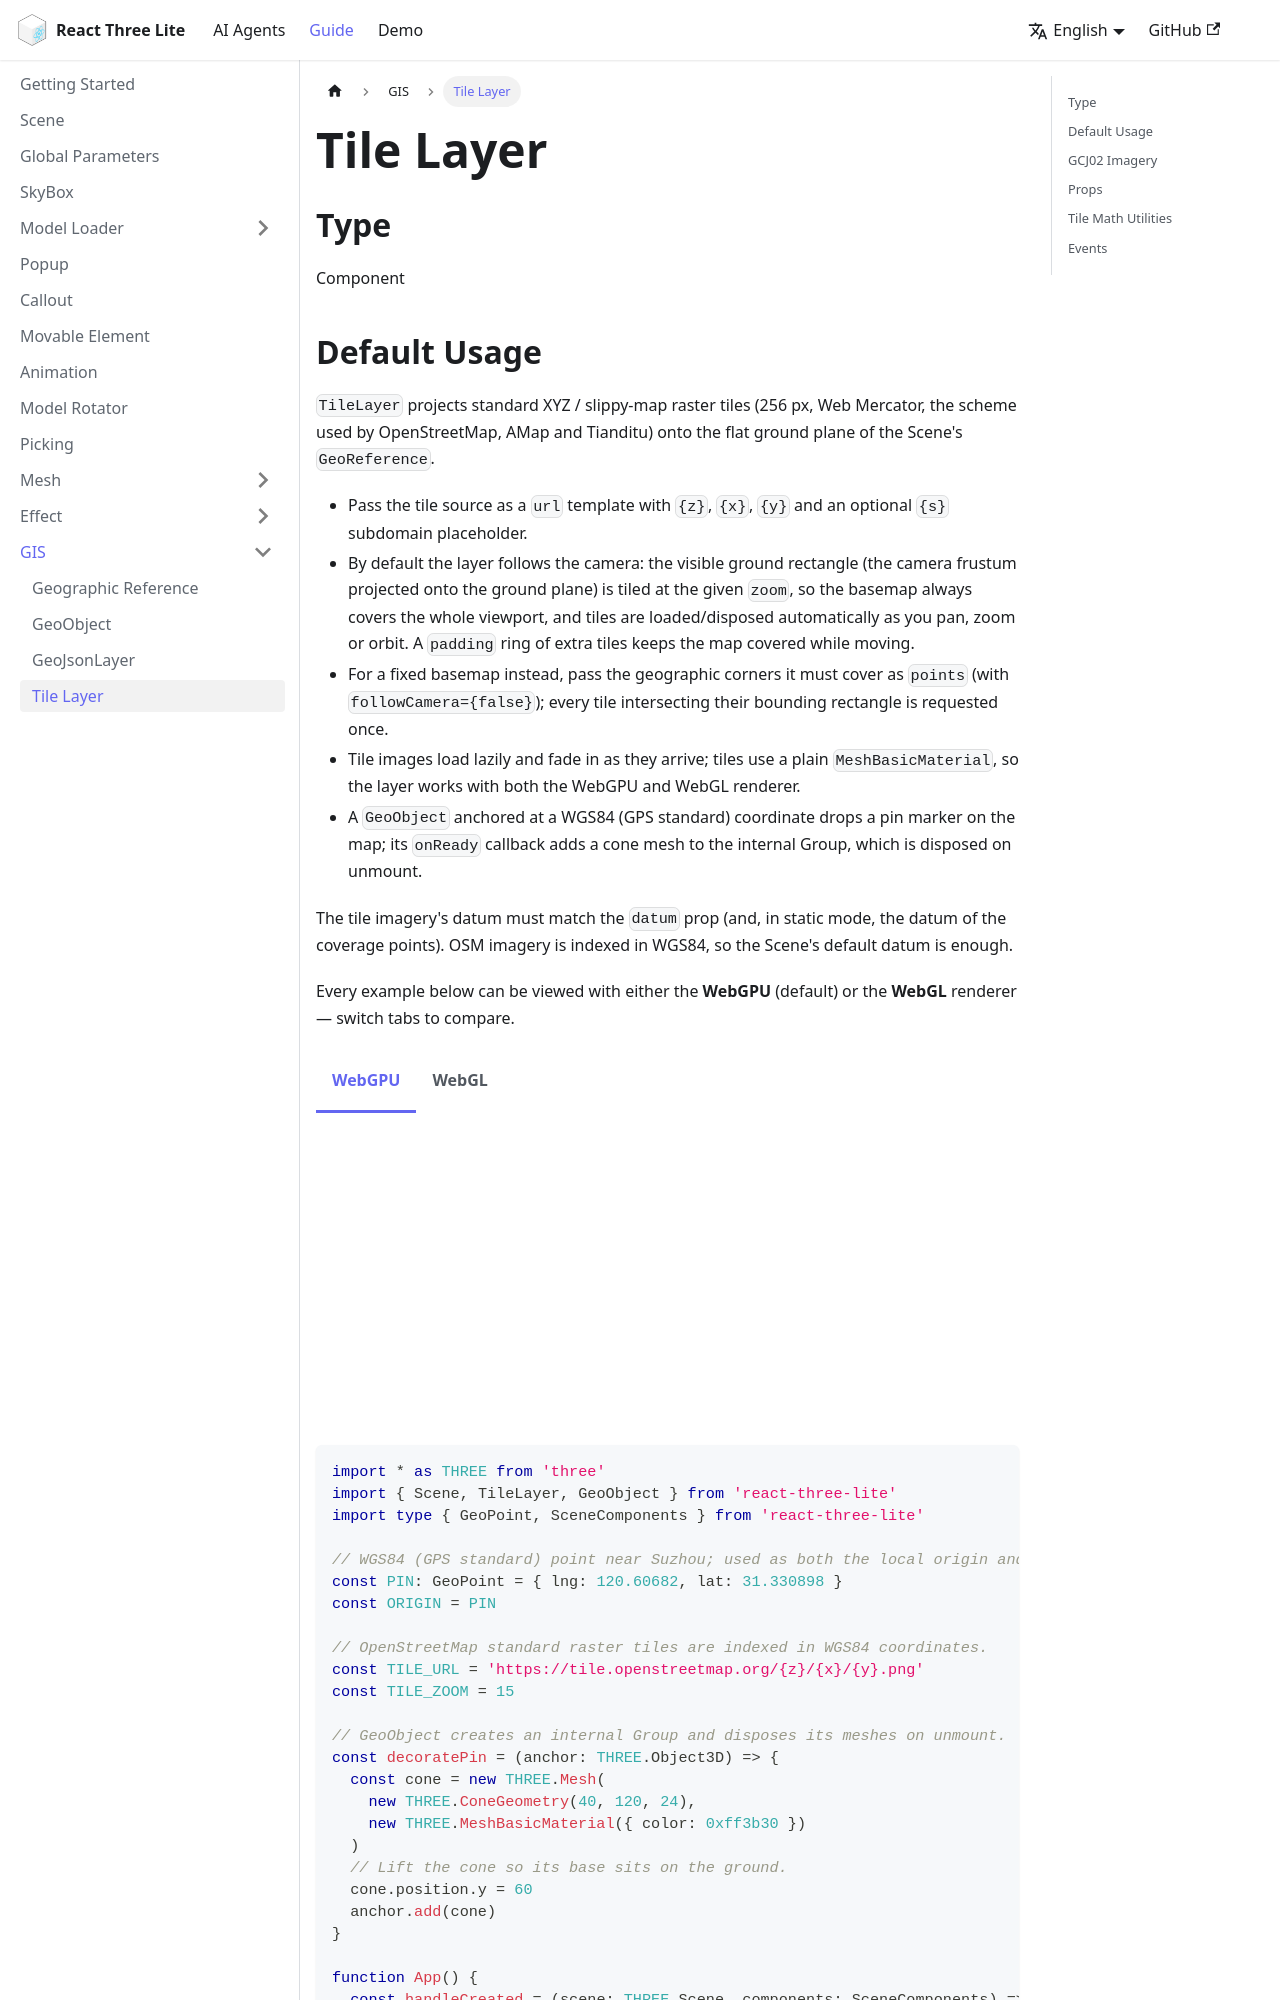

repository: sunquakes/react-three-lite · page: guide/gis/tile-layer.html · generator: docusaurus

---
id: tile-layer
lang: en-US
title: Tile Layer
---

import Tabs from '@theme/Tabs'
import TabItem from '@theme/TabItem'
import App from '@site/src/components/gis/TileLayer'

## Type

Component

## Default Usage

`TileLayer` projects standard XYZ / slippy-map raster tiles (256 px, Web
Mercator, the scheme used by OpenStreetMap, AMap and Tianditu) onto the flat
ground plane of the Scene's `GeoReference`.

- Pass the tile source as a `url` template with `{z}`, `{x}`, `{y}` and an
  optional `{s}` subdomain placeholder.
- By default the layer follows the camera: the visible ground rectangle (the
  camera frustum projected onto the ground plane) is tiled at the given
  `zoom`, so the basemap always covers the whole viewport, and tiles are
  loaded/disposed automatically as you pan, zoom or orbit. A `padding` ring
  of extra tiles keeps the map covered while moving.
- For a fixed basemap instead, pass the geographic corners it must cover as
  `points` (with `followCamera={false}`); every tile intersecting their
  bounding rectangle is requested once.
- Tile images load lazily and fade in as they arrive; tiles use a plain
  `MeshBasicMaterial`, so the layer works with both the WebGPU and WebGL
  renderer.
- A `GeoObject` anchored at a WGS84 (GPS standard) coordinate drops a pin
  marker on the map; its `onReady` callback adds a cone mesh to the internal
  Group, which is disposed on unmount.

The tile imagery's datum must match the `datum` prop (and, in static mode,
the datum of the coverage points). OSM imagery is indexed in WGS84, so the
Scene's default datum is enough.

Every example below can be viewed with either the **WebGPU** (default) or the
**WebGL** renderer — switch tabs to compare.

<Tabs groupId="renderer">
  <TabItem value="webgpu" label="WebGPU" default>
    <App />

    ```tsx
    import * as THREE from 'three'
    import { Scene, TileLayer, GeoObject } from 'react-three-lite'
    import type { GeoPoint, SceneComponents } from 'react-three-lite'

    // WGS84 (GPS standard) point near Suzhou; used as both the local origin and the pin anchor.
    const PIN: GeoPoint = { lng: 120.60682, lat: 31.330898 }
    const ORIGIN = PIN

    // OpenStreetMap standard raster tiles are indexed in WGS84 coordinates.
    const TILE_URL = 'https://tile.openstreetmap.org/{z}/{x}/{y}.png'
    const TILE_ZOOM = 15

    // GeoObject creates an internal Group and disposes its meshes on unmount.
    const decoratePin = (anchor: THREE.Object3D) => {
      const cone = new THREE.Mesh(
        new THREE.ConeGeometry(40, 120, 24),
        new THREE.MeshBasicMaterial({ color: 0xff3b30 })
      )
      // Lift the cone so its base sits on the ground.
      cone.position.y = 60
      anchor.add(cone)
    }
